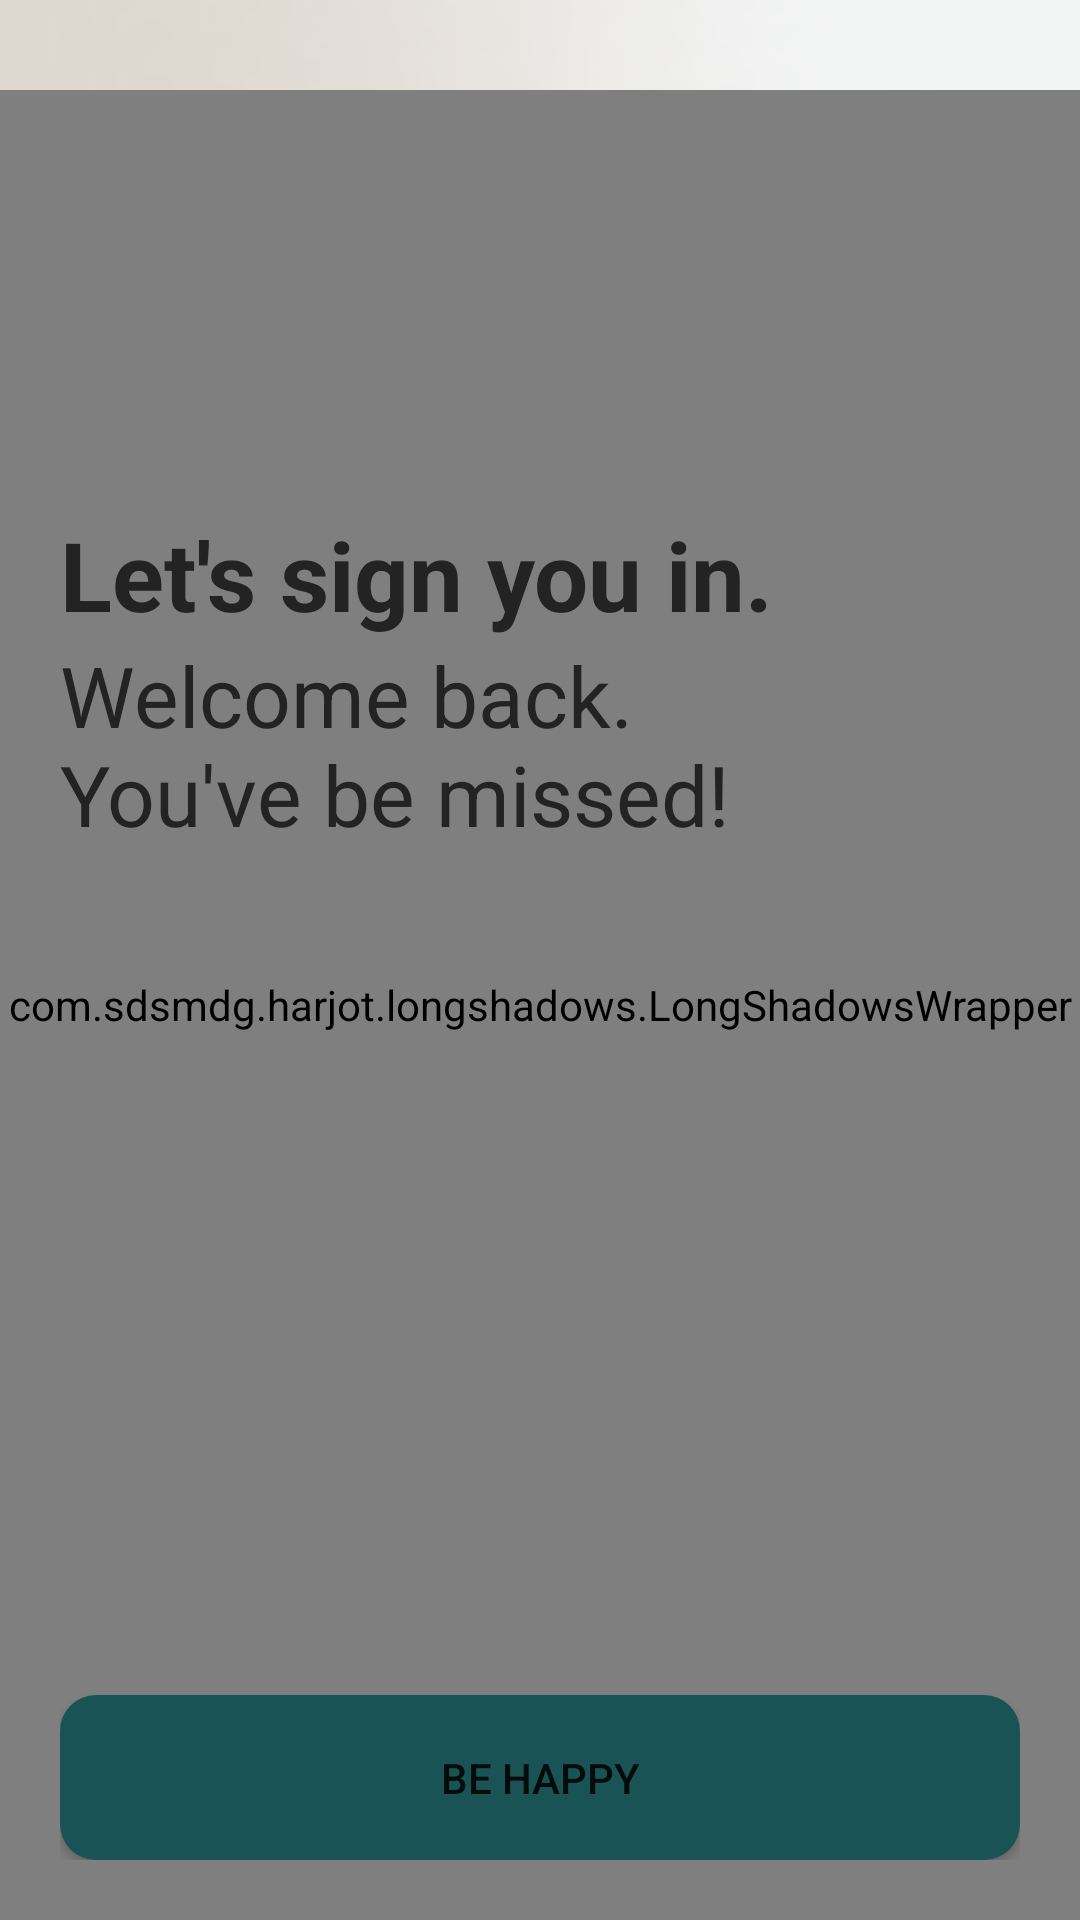

Android layout source for this screen:
<!-- AndroidManifest.xml: application theme Theme.AdoptMe -->
<!-- res/layout/fragment_sign_up_profile.xml -->
<?xml version="1.0" encoding="utf-8"?>
<RelativeLayout xmlns:android="http://schemas.android.com/apk/res/android"
    xmlns:tools="http://schemas.android.com/tools"
    android:layout_width="match_parent"
    android:layout_height="match_parent"
    tools:context=".fragments.ProfileFragment">

    <ImageView
        android:layout_width="match_parent"
        android:layout_height="wrap_content"
        android:src="@drawable/raw_splash_screen"
        android:scaleType="centerCrop"/>

    
    
    
    
    
    

        <com.sdsmdg.harjot.longshadows.LongShadowsWrapper
            xmlns:android="http://schemas.android.com/apk/res/android"
            android:layout_width="match_parent"
            android:layout_height="match_parent"
            android:layout_marginTop="30dp"
            android:layout_centerHorizontal="true">

            <com.sdsmdg.harjot.longshadows.LongShadowsImageView
                android:layout_width="120dp"
                android:layout_height="120dp"
                android:layout_centerHorizontal="true"
                android:src="@drawable/ic_logo_text"/>

        </com.sdsmdg.harjot.longshadows.LongShadowsWrapper>


    <LinearLayout
        android:layout_width="match_parent"
        android:layout_height="match_parent"/>

    <LinearLayout
        android:layout_width="match_parent"
        android:layout_height="match_parent"
        android:orientation="vertical"
        android:padding="20dp"
        android:layout_marginTop="150dp">

        <TextView
            android:id="@+id/tv_name"
            android:layout_width="match_parent"
            android:layout_height="wrap_content"
            android:text="@string/signup"
            android:textColor="@color/black"
            android:textSize="32sp"
            android:textStyle="bold" />
        <TextView
            android:id="@+id/tv_message"
            android:layout_width="match_parent"
            android:layout_height="wrap_content"
            android:layout_marginBottom="56dp"
            android:text="@string/signup2"
            android:textColor="@color/black"
            android:textSize="28sp"/>

        <LinearLayout
            android:layout_width="match_parent"
            android:layout_height="match_parent"
            android:orientation="vertical"
            android:gravity="bottom">

            <Button
                android:id="@+id/btn_msg"
                android:layout_width="match_parent"
                android:layout_height="wrap_content"
                android:text="@string/be_happy"
                android:height="55dp"
                android:textAllCaps="false"
                android:layout_marginTop="10dp"
                android:textSize="14dp"
                android:background="@drawable/ic_btn_c1"
                />
        </LinearLayout>
    </LinearLayout>

</RelativeLayout>
<!-- resources referenced by this layout -->
<resources>
  <color name="black">#232323</color>
  <!-- drawable ic_btn_c1 (drawable) -->
  <?xml version="1.0" encoding="utf-8"?>
  <shape xmlns:android="http://schemas.android.com/apk/res/android" android:shape="rectangle">
      <solid android:color="@color/green_1"/>
      <corners android:radius="12dp"/>
      <padding android:bottom="0dp" android:left="0dp" android:right="0dp" android:top="0dp"/>
  </shape>
  <!-- drawable ic_logo_text: vector/xml drawable (drawable, 20662 chars, omitted) -->
  <!-- drawable raw_splash_screen: png bitmap (drawable, 113293 bytes) -->
  <string name="be_happy">BE HAPPY</string>
  <string name="signup">Let\'s sign you in.</string>
  <string name="signup2">Welcome back. \nYou\'ve be missed!</string>
  <style name="Theme.AdoptMe" parent="Theme.MaterialComponents.DayNight.NoActionBar">
          
          <item name="colorPrimary">@color/green_1</item>
          <item name="colorPrimaryVariant">@color/purple_700</item>
          <item name="colorOnPrimary">@color/white</item>
          
          <item name="colorSecondary">@color/teal_200</item>
          <item name="colorSecondaryVariant">@color/teal_700</item>
          <item name="colorOnSecondary">@color/black</item>
          
          <item name="android:statusBarColor" tools:targetApi="l">?attr/colorPrimaryVariant</item>
          
  
      </style>
  <color name="green_1">#195356</color>
  <color name="purple_700">#FF3700B3</color>
  <color name="white">#FFFFFF</color>
  <color name="teal_200">#FF03DAC5</color>
  <color name="teal_700">#FF018786</color>
</resources>
